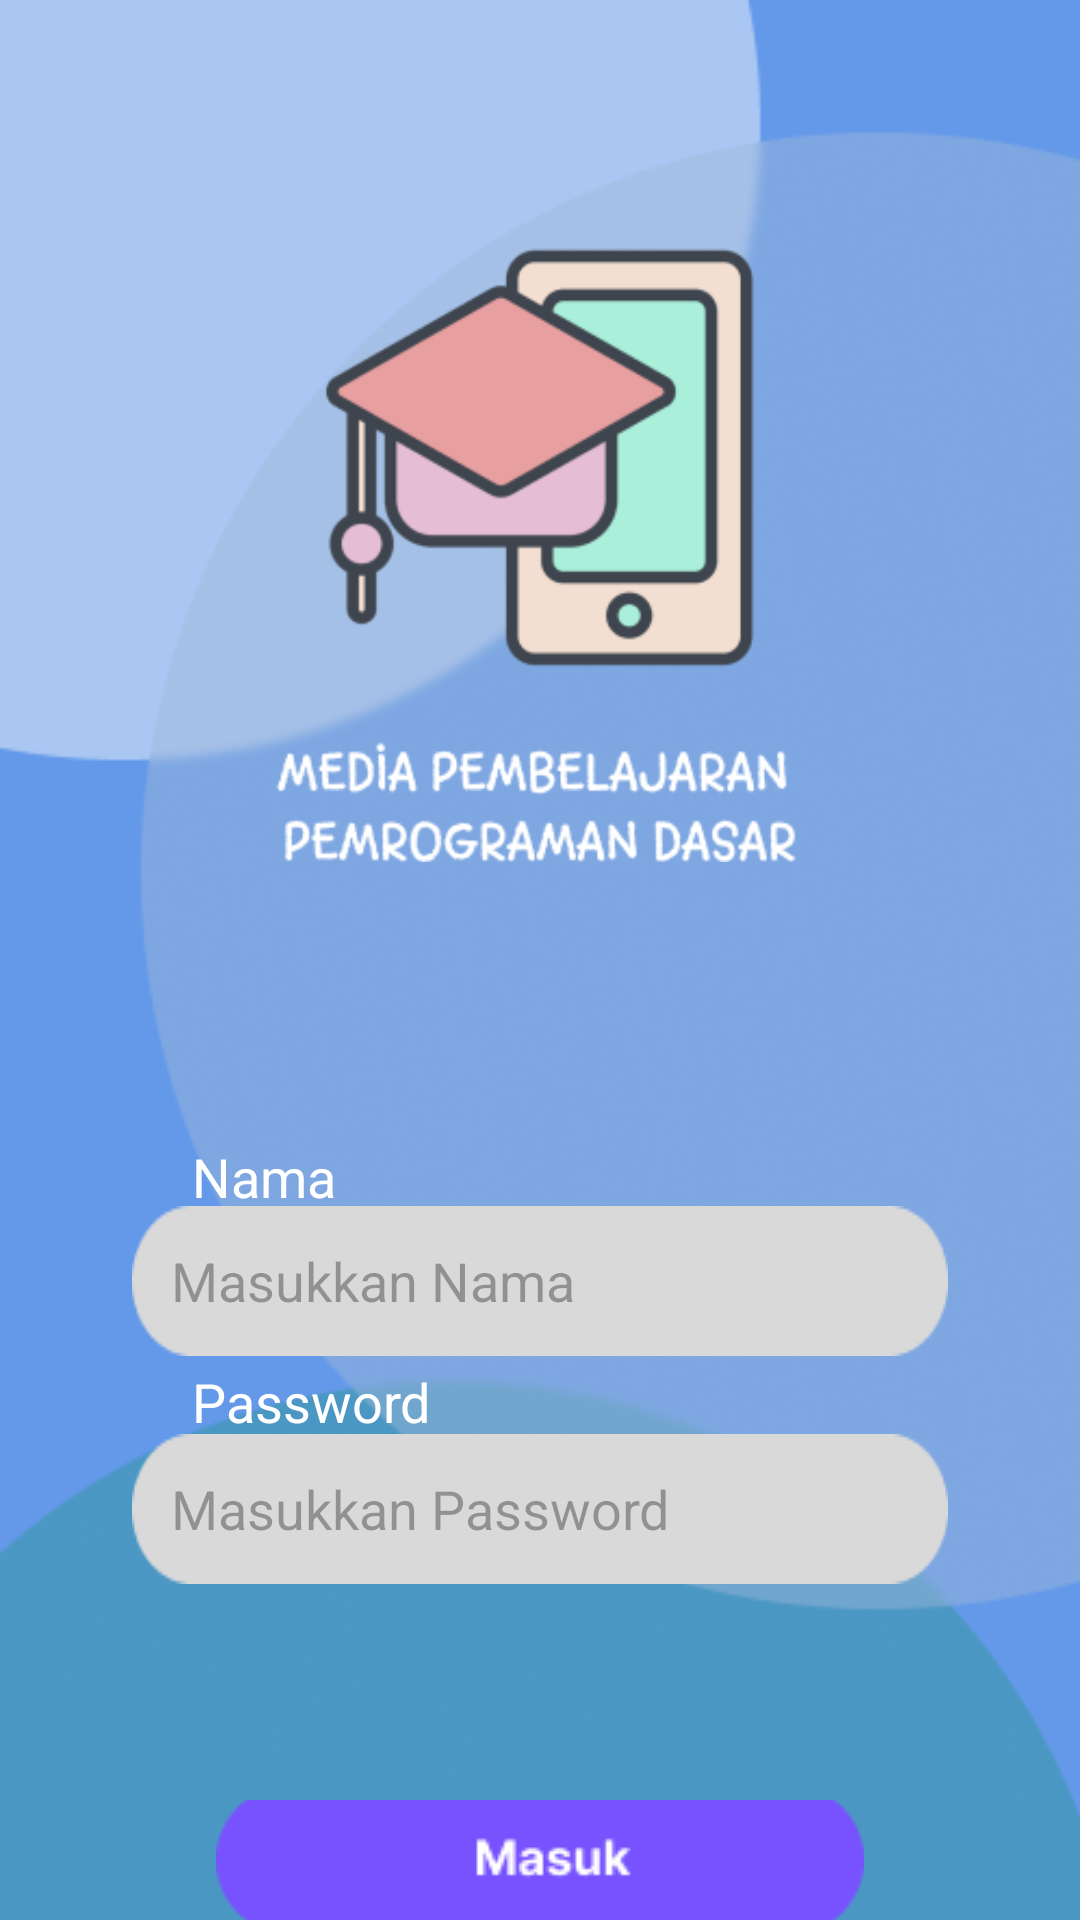

Android layout source for this screen:
<!-- AndroidManifest.xml: application theme Theme.Project_ppm -->
<!-- res/layout/loginpage.xml -->
<?xml version="1.0" encoding="utf-8"?>
<RelativeLayout xmlns:android="http://schemas.android.com/apk/res/android"
    xmlns:app="http://schemas.android.com/apk/res-auto"
    xmlns:tools="http://schemas.android.com/tools"
    android:layout_width="match_parent"
    android:layout_height="match_parent"
    tools:context=".activity_loginpage"
    android:background="@drawable/background">

    <ImageView
        android:layout_width="293dp"
        android:layout_height="299dp"
        android:layout_marginTop="10dp"
        android:layout_marginHorizontal="64dp"
        android:src="@drawable/judul2" />

    <TextView
        android:layout_width="match_parent"
        android:layout_height="wrap_content"
        android:text="Nama"
        android:textSize="18sp"
        android:textColor="#FFFFFF"
        android:layout_marginHorizontal="64dp"
        android:layout_marginTop="380dp"/>

    <EditText
        android:layout_width="342dp"
        android:layout_height="50dp"
        android:background="@drawable/txtbox"
        android:inputType="textPersonName"
        android:hint="   Masukkan Nama"
        android:layout_marginTop="402dp"
        android:layout_marginHorizontal="44dp" />

    <TextView
        android:layout_width="match_parent"
        android:layout_height="wrap_content"
        android:text="Password"
        android:textSize="18sp"
        android:textColor="#FFFFFF"
        android:layout_marginHorizontal="64dp"
        android:layout_marginTop="455dp" />

    <EditText
        android:layout_width="342dp"
        android:layout_height="50dp"
        android:background="@drawable/txtbox"
        android:inputType="textPersonName"
        android:hint="   Masukkan Password"
        android:layout_marginTop="478dp"
        android:layout_marginHorizontal="44dp" />

    <ImageButton
        android:id="@+id/masukbtn"
        android:layout_width="216dp"
        android:layout_height="50dp"
        android:src="@drawable/masuk"
        android:background="@null"
        android:layout_centerHorizontal="true"
        android:layout_marginTop="600dp" />

</RelativeLayout>
<!-- resources referenced by this layout -->
<resources>
  <!-- drawable background: png bitmap (drawable, 129185 bytes) -->
  <!-- drawable judul2: png bitmap (drawable, 21173 bytes) -->
  <!-- drawable masuk: png bitmap (drawable, 1707 bytes) -->
  <!-- drawable txtbox: png bitmap (drawable, 1011 bytes) -->
  <style name="Theme.Project_ppm" parent="Base.Theme.Project_ppm" />
  <style name="Base.Theme.Project_ppm" parent="Theme.Material3.DayNight.NoActionBar">
          
          
      </style>
</resources>
